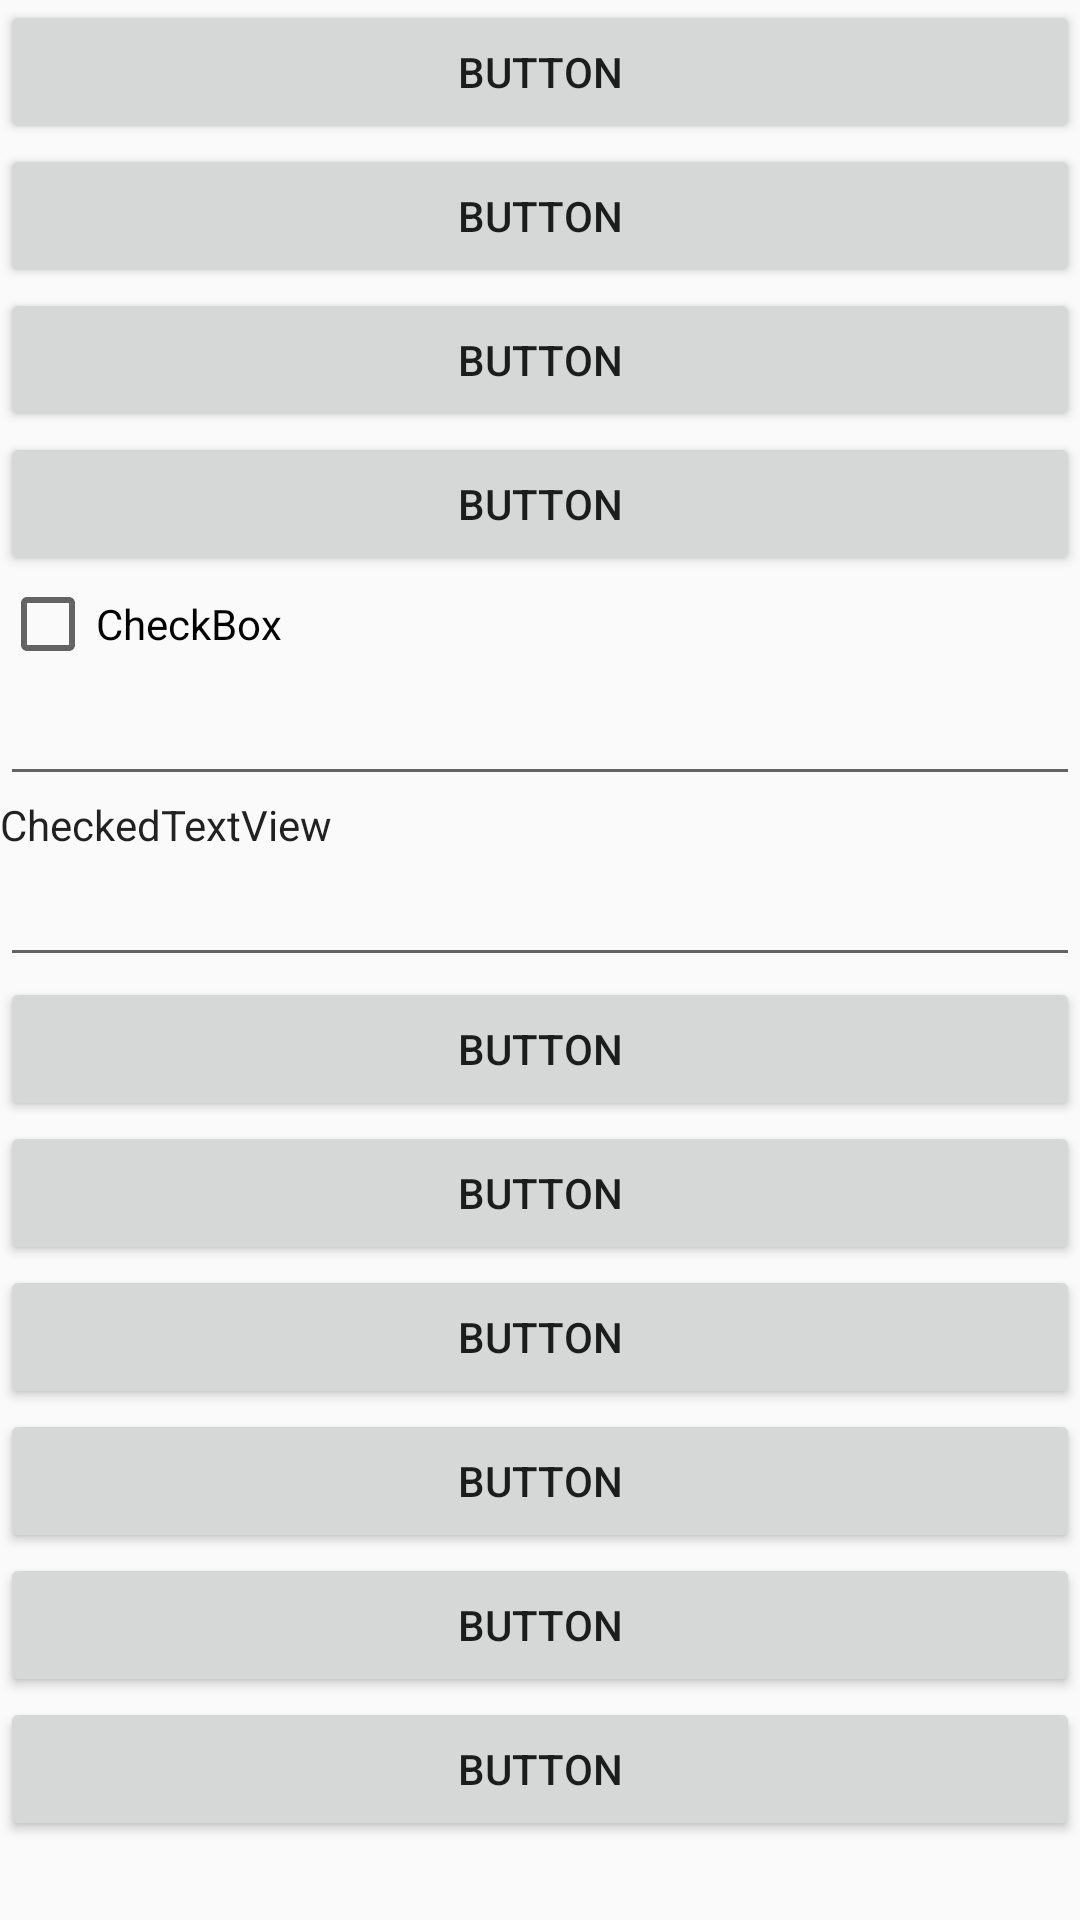

Android layout source for this screen:
<!-- AndroidManifest.xml: application theme AppTheme -->
<!-- res/layout/ejercicioscroll.xml -->
<?xml version="1.0" encoding="utf-8"?>
<LinearLayout xmlns:android="http://schemas.android.com/apk/res/android"
    android:orientation="vertical" android:layout_width="match_parent"
    android:layout_height="match_parent">

    <ScrollView
        android:layout_width="match_parent"
        android:layout_height="match_parent">

        <LinearLayout
            android:layout_width="match_parent"
            android:layout_height="wrap_content"
            android:orientation="vertical">

            <Button
                android:id="@+id/button9"
                android:layout_width="match_parent"
                android:layout_height="wrap_content"
                android:text="Button" />

            <Button
                android:id="@+id/button11"
                android:layout_width="match_parent"
                android:layout_height="wrap_content"
                android:text="Button" />

            <Button
                android:id="@+id/button10"
                android:layout_width="match_parent"
                android:layout_height="wrap_content"
                android:text="Button" />

            <Button
                android:id="@+id/button8"
                android:layout_width="match_parent"
                android:layout_height="wrap_content"
                android:text="Button" />

            <CheckBox
                android:id="@+id/checkBox"
                android:layout_width="match_parent"
                android:layout_height="wrap_content"
                android:text="CheckBox" />

            <EditText
                android:id="@+id/editText"
                android:layout_width="match_parent"
                android:layout_height="wrap_content"
                android:ems="10"
                android:inputType="textPassword" />

            <CheckedTextView
                android:id="@+id/checkedTextView"
                android:layout_width="match_parent"
                android:layout_height="wrap_content"
                android:text="CheckedTextView" />

            <EditText
                android:id="@+id/editText2"
                android:layout_width="match_parent"
                android:layout_height="wrap_content"
                android:ems="10"
                android:inputType="numberPassword" />

            <Button
                android:id="@+id/button"
                android:layout_width="match_parent"
                android:layout_height="wrap_content"
                android:text="Button" />

            <Button
                android:id="@+id/button2"
                android:layout_width="match_parent"
                android:layout_height="wrap_content"
                android:text="Button" />

            <Button
                android:id="@+id/button3"
                android:layout_width="match_parent"
                android:layout_height="wrap_content"
                android:text="Button" />

            <Button
                android:id="@+id/button5"
                android:layout_width="match_parent"
                android:layout_height="wrap_content"
                android:text="Button" />

            <Button
                android:id="@+id/button6"
                android:layout_width="match_parent"
                android:layout_height="wrap_content"
                android:text="Button" />

            <Button
                android:id="@+id/button7"
                android:layout_width="match_parent"
                android:layout_height="wrap_content"
                android:text="Button" />
        </LinearLayout>
    </ScrollView>
</LinearLayout>
<!-- resources referenced by this layout -->
<resources>
  <style name="AppTheme" parent="Theme.AppCompat.Light.DarkActionBar">
          
          <item name="colorPrimary">@color/colorPrimary</item>
          <item name="colorPrimaryDark">@color/colorPrimaryDark</item>
          <item name="colorAccent">@color/colorAccent</item>
      </style>
  <color name="colorPrimary">#3F51B5</color>
  <color name="colorPrimaryDark">#303F9F</color>
  <color name="colorAccent">#FF4081</color>
  
      //-- Color fondo boton --&gt;
</resources>
